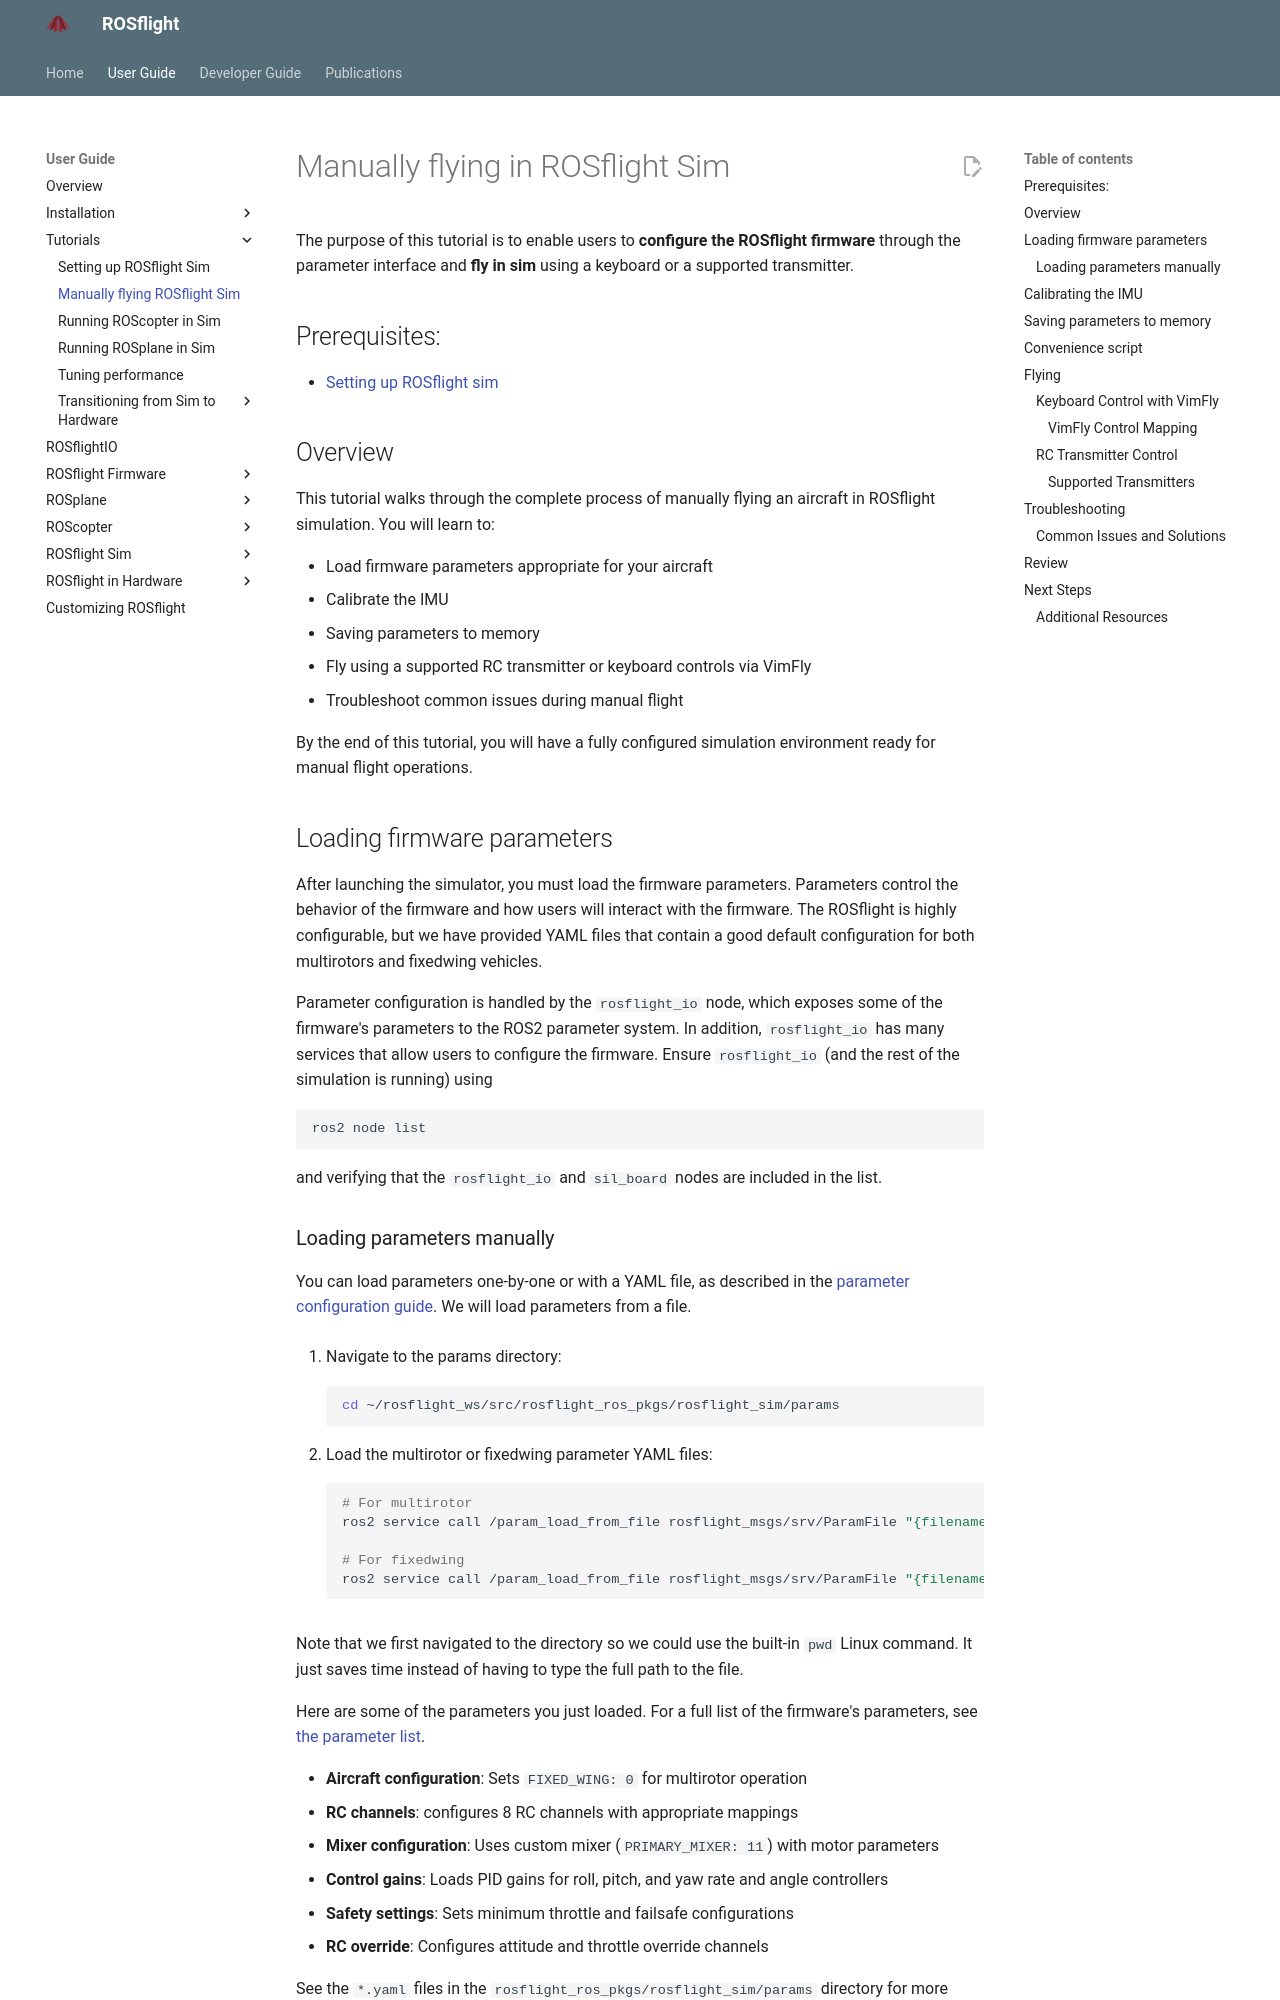

repository: rosflight/rosflight_docs · page: git-main/user-guide/tutorials/manually-flying-rosflight-sim/index.html · generator: mkdocs

# Manually flying in ROSflight Sim

The purpose of this tutorial is to enable users to **configure the ROSflight firmware** through the parameter interface and **fly in sim** using a keyboard or a supported transmitter.

## Prerequisites:
* [Setting up ROSflight sim](./setting-up-rosflight-sim.md)

## Overview

This tutorial walks through the complete process of manually flying an aircraft in ROSflight simulation. You will learn to:

- Load firmware parameters appropriate for your aircraft
- Calibrate the IMU
- Saving parameters to memory
- Fly using a supported RC transmitter or keyboard controls via VimFly
- Troubleshoot common issues during manual flight

By the end of this tutorial, you will have a fully configured simulation environment ready for manual flight operations.

## Loading firmware parameters

After launching the simulator, you must load the firmware parameters.
Parameters control the behavior of the firmware and how users will interact with the firmware.
The ROSflight is highly configurable, but we have provided YAML files that contain a good default configuration for both multirotors and fixedwing vehicles.

Parameter configuration is handled by the `rosflight_io` node, which exposes some of the firmware's parameters to the ROS2 parameter system.
In addition, `rosflight_io` has many services that allow users to configure the firmware.
Ensure `rosflight_io` (and the rest of the simulation is running) using
```bash
ros2 node list
```
and verifying that the `rosflight_io` and `sil_board` nodes are included in the list.

### Loading parameters manually
You can load parameters one-by-one or with a YAML file, as described in the [parameter configuration guide](../rosflight-firmware/parameter-configuration.md).
We will load parameters from a file.

1. Navigate to the params directory:
  ```bash
  cd ~/rosflight_ws/src/rosflight_ros_pkgs/rosflight_sim/params
  ```

1. Load the multirotor or fixedwing parameter YAML files:
  ```bash
  # For multirotor
  ros2 service call /param_load_from_file rosflight_msgs/srv/ParamFile "{filename: $(pwd)/multirotor_firmware/multirotor_combined.yaml}"

  # For fixedwing
  ros2 service call /param_load_from_file rosflight_msgs/srv/ParamFile "{filename: $(pwd)/fixedwing_firmware.yaml}"
  ```

Note that we first navigated to the directory so we could use the built-in `pwd` Linux command.
It just saves time instead of having to type the full path to the file.

Here are some of the parameters you just loaded.
For a full list of the firmware's parameters, see [the parameter list](../rosflight-firmware/parameter-configuration.md).

- **Aircraft configuration**: Sets `FIXED_WING: 0` for multirotor operation
- **RC channels**: configures 8 RC channels with appropriate mappings
- **Mixer configuration**: Uses custom mixer (`PRIMARY_MIXER: 11`) with motor parameters
- **Control gains**: Loads PID gains for roll, pitch, and yaw rate and angle controllers
- **Safety settings**: Sets minimum throttle and failsafe configurations
- **RC override**: Configures attitude and throttle override channels

See the `*.yaml` files in the `rosflight_ros_pkgs/rosflight_sim/params` directory for more information on exactly what parameters were loaded, and what the values were.
